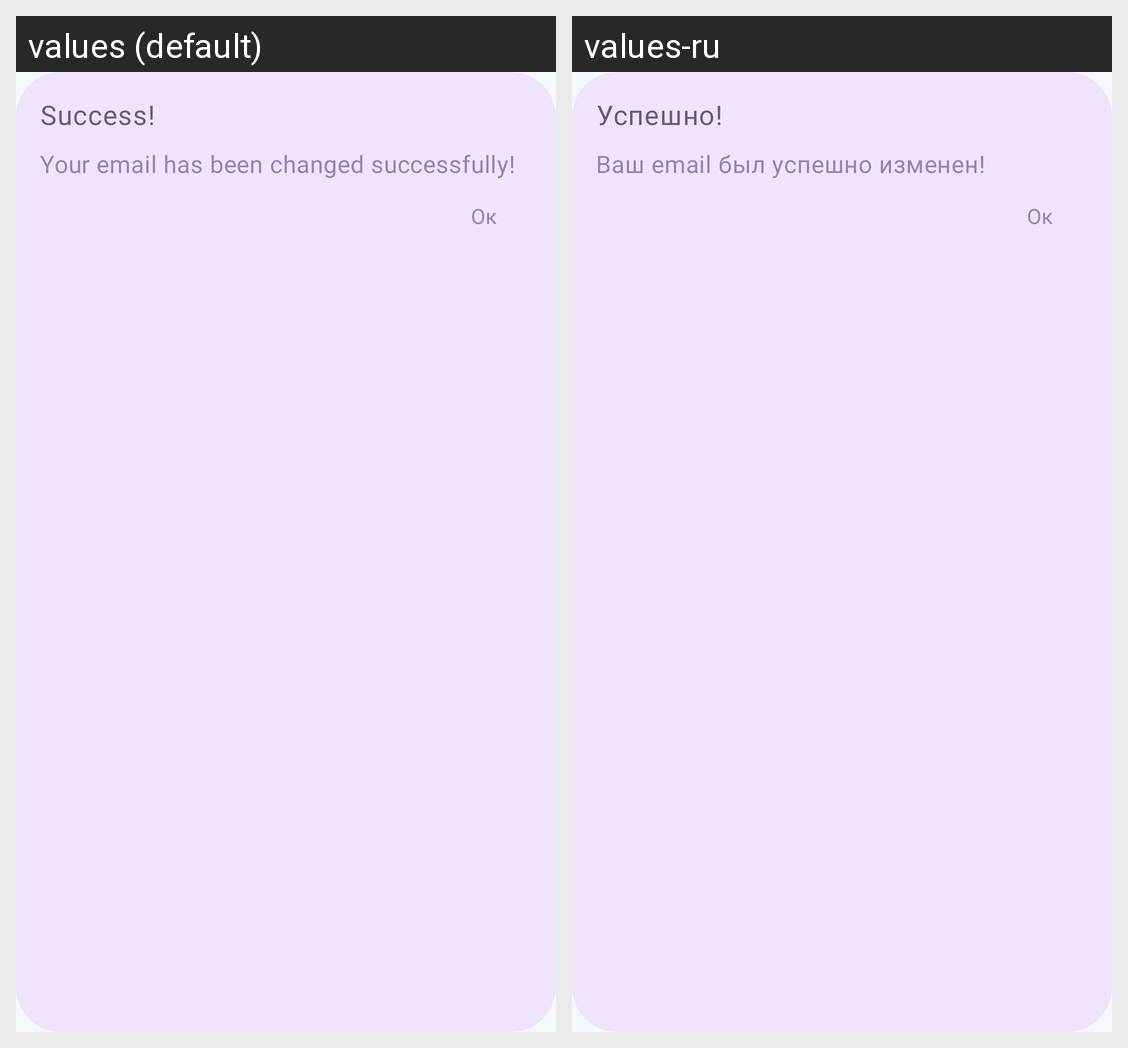

Here is an Android app screen in its default locale and in the app's own translations. Write out the translated-string differences for the strings that appear on this screen.
Android screen res/layout/dialog_email_update_successful.xml rendered under 2 locales, left to right: values (default), values-ru. Device: Nexus 5 (rendered at 1080×1920; each locale shown at half size, 540×960, under a caption strip naming it); theme Theme.QuServe.
Strings drawn on this screen, with the default value and each locale's value (text and hints the layout hard-codes, and strings that could not be matched under every locale, appear in the picture but are not listed):

success
  values: Success!
  values-ru: Успешно!

your_email_has_been_changed_successfully
  values: Your email has been changed successfully!
  values-ru: Ваш email был успешно изменен!

ok
  values: Oк
  values-ru: Oк  [not translated; the default value is used]
